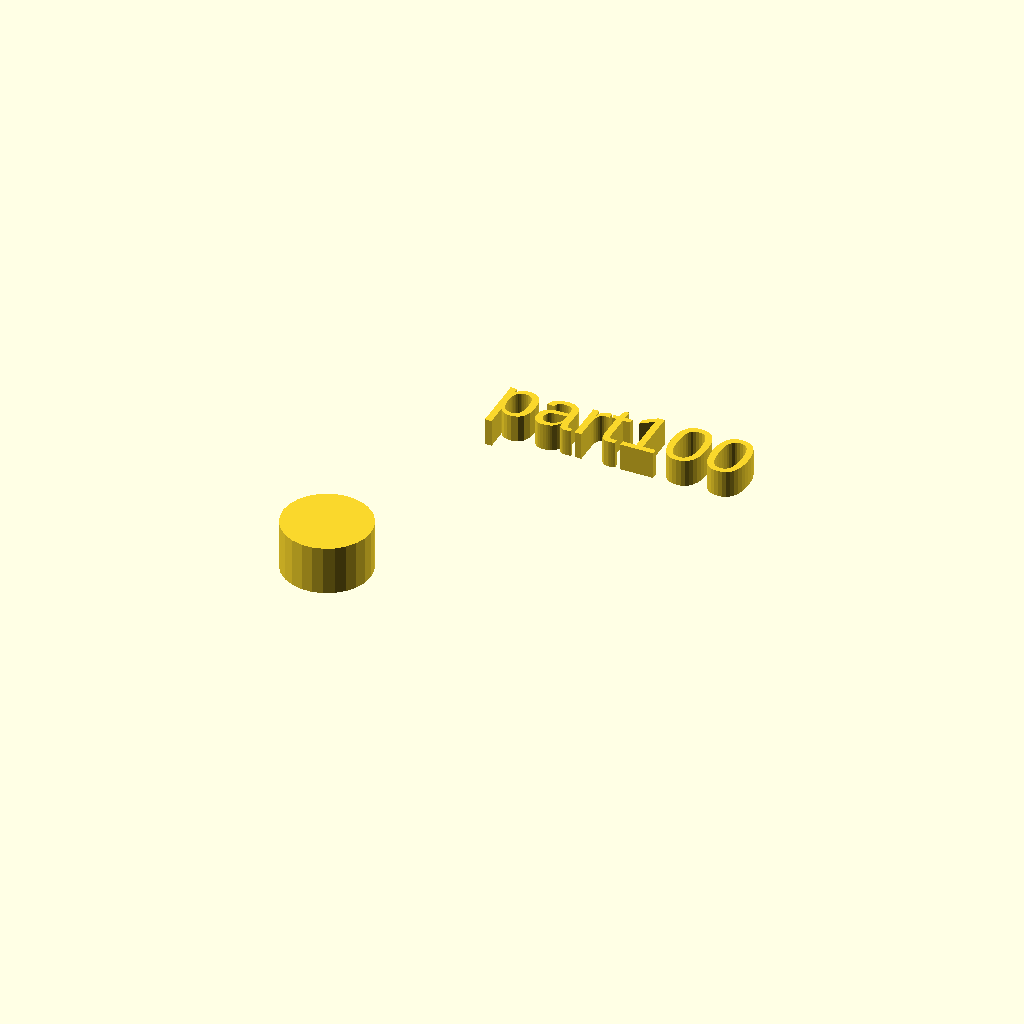
Cell 1: the model at its default parameters.
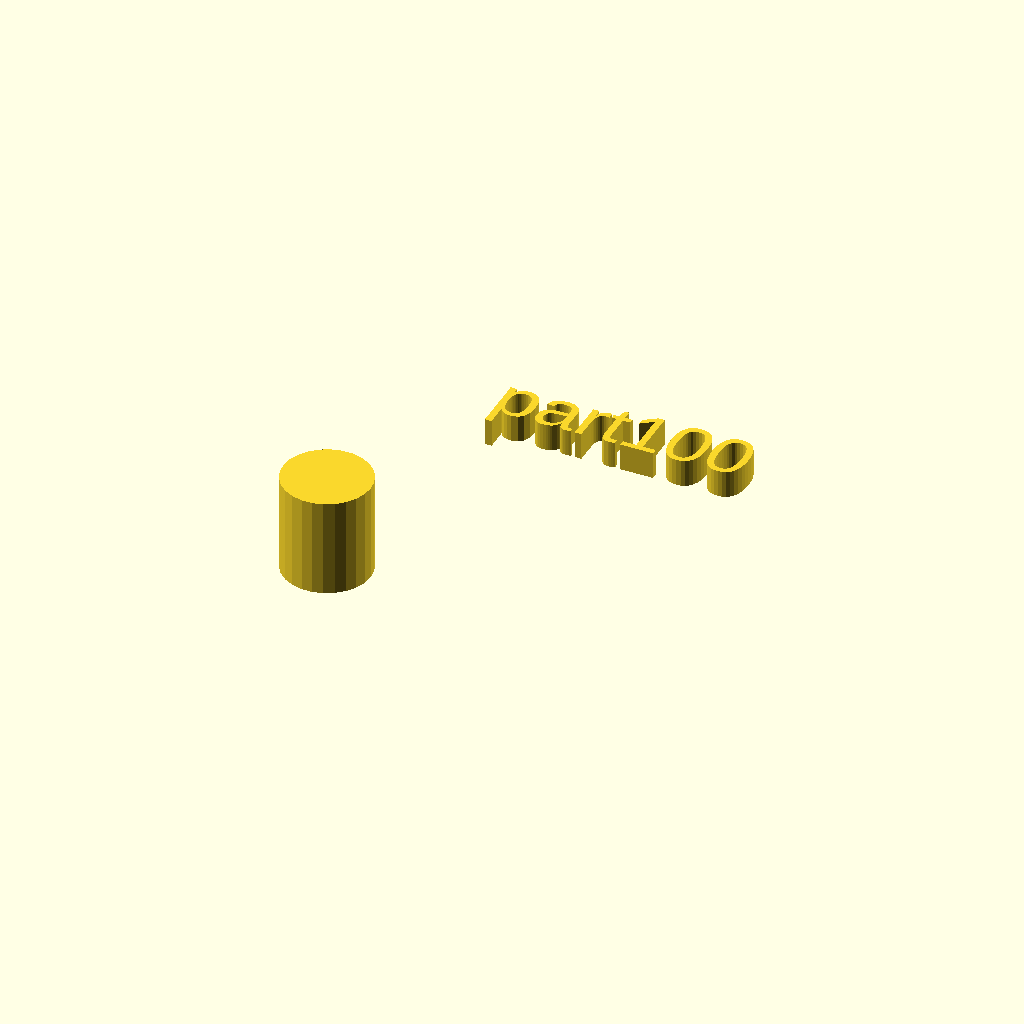
Cell 2 — h set to 18, the other parameters unchanged.
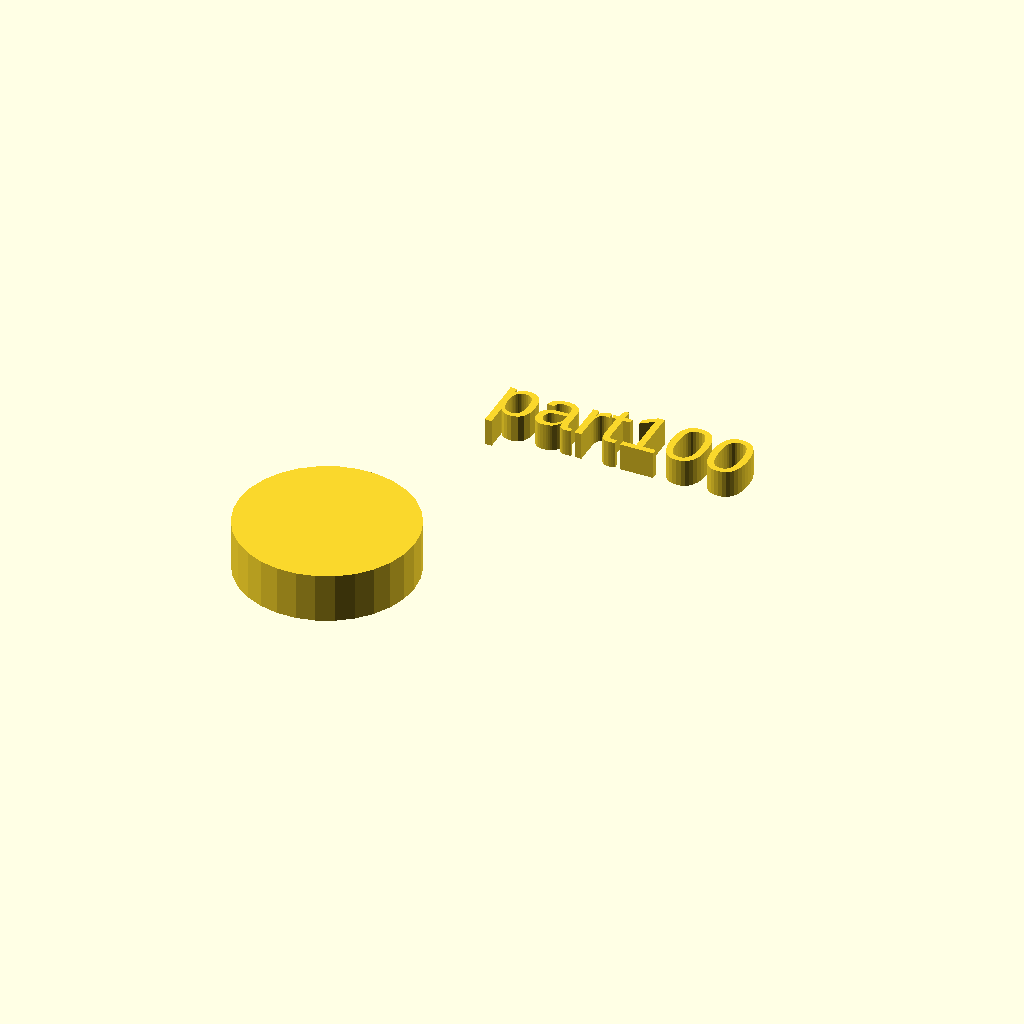
Cell 3: r1 = 16 (everything else at default).
One fixed orthographic camera (rotation 55°, 0°, 25°; colour scheme Cornfield) for every cell.
Source of the model, docs/local_scad/001/000.scad:
//[CUSTOMIZATION]
// Height
h=9;
// Radius
r1=8;
// Message
txt="part100";
module __END_CUSTOMIZATIONS () { }
cylinder(h,r1,r1);
translate([20,20,20]) { linear_extrude(5) text(txt, font="Liberation Sans"); }
Customizer parameters (derived from the source; name, type, default, range or options):
h: number, default 9
r1: number, default 8
txt: string, default "part100"
